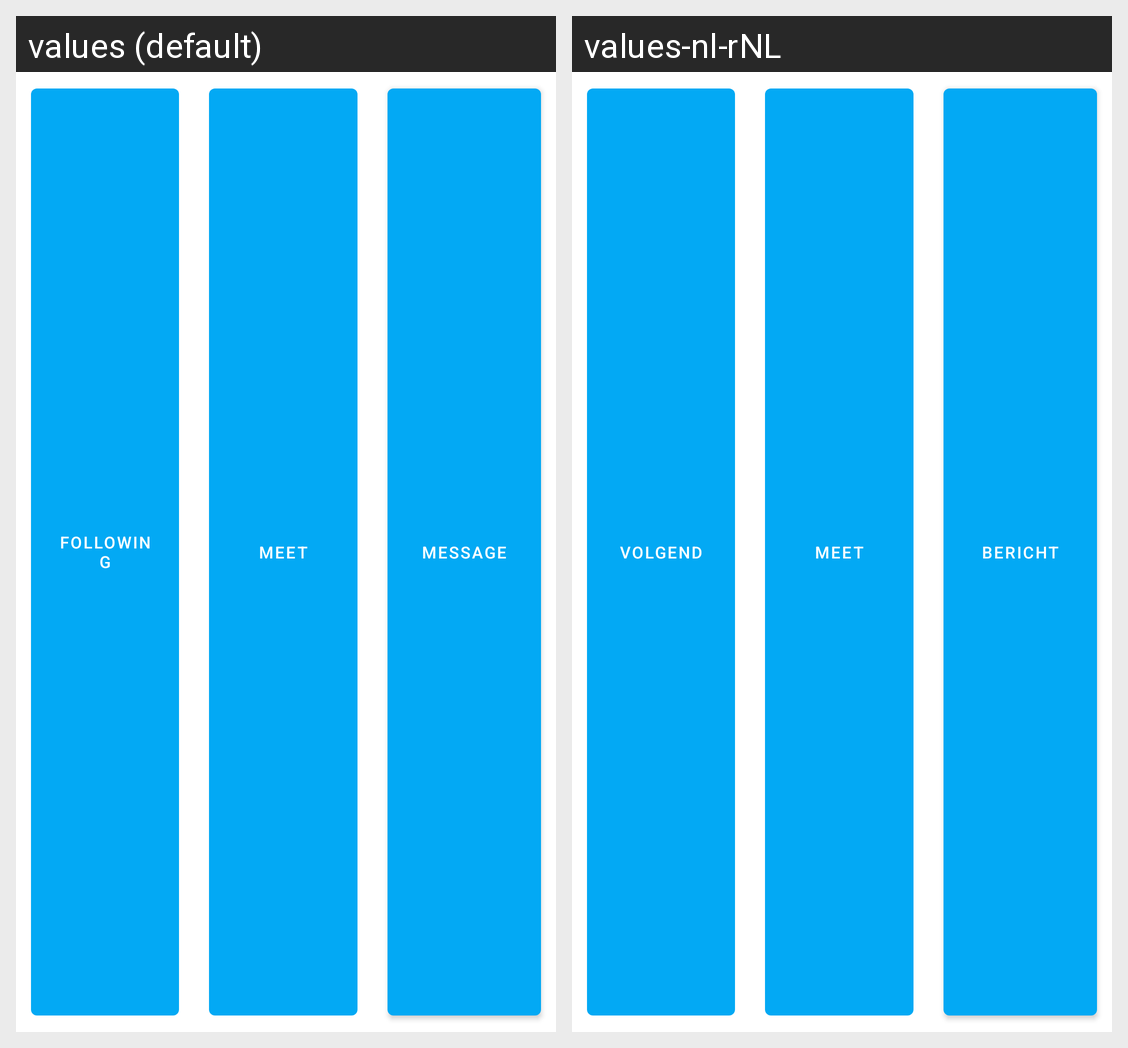

This grid shows one Android layout under two languages. Give, for every string resource on the screen, its name, the default text and each shown locale's text.
Android screen res/layout/fragment_profile_actions.xml rendered under 2 locales, left to right: values (default), values-nl-rNL. Device: Nexus 5 (rendered at 1080×1920; each locale shown at half size, 540×960, under a caption strip naming it); theme AppTheme.
Strings drawn on this screen, with the default value and each locale's value (text and hints the layout hard-codes, and strings that could not be matched under every locale, appear in the picture but are not listed):

user_following
  values: following
  values-nl-rNL: Volgend

meet
  values: Meet
  values-nl-rNL: Meet  [not translated; the default value is used]

message
  values: message
  values-nl-rNL: Bericht
